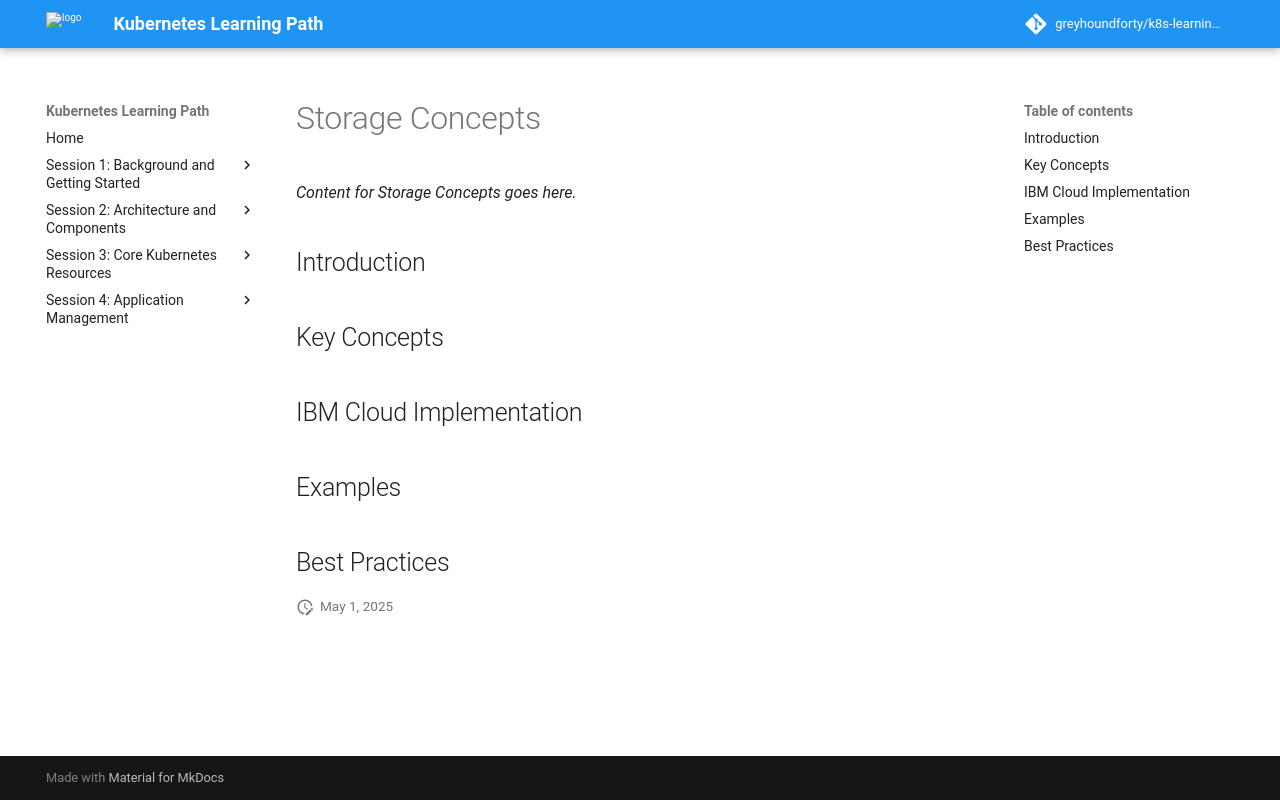

repository: greyhoundforty/k8s-learning-path · page: session7-storage/storage-concepts/index.html · generator: mkdocs

# Storage Concepts

*Content for Storage Concepts goes here.*

## Introduction

## Key Concepts

## IBM Cloud Implementation

## Examples

## Best Practices
